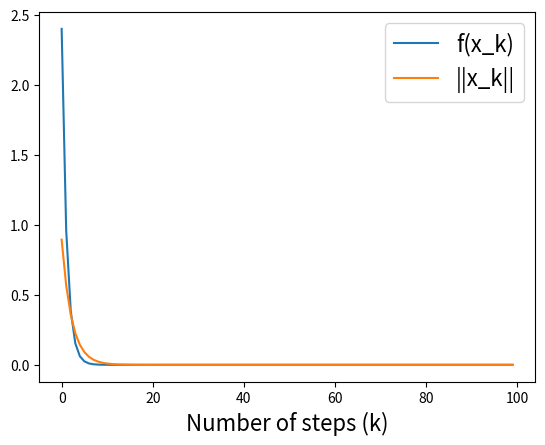
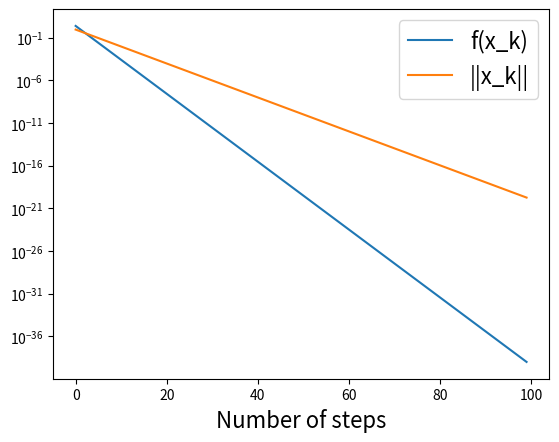
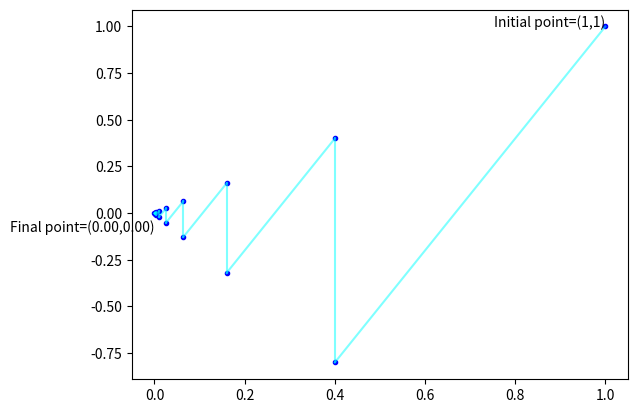

Here is the Python script that generated these plots, in order:
def f(x):
    return x[0]**2 + 4*x[1]**2 + x[0]*x[1]

def grad_f(x):
    return np.array([2*x[0] + x[1], 8*x[1] + x[0]])

import numpy as np

x = np.array([1.,1.])  #initial condition
num_steps = 100
alpha = 0.2

f_vals = np.zeros(num_steps)
dist_vals = np.zeros(num_steps)

for i in range(num_steps):
    x -= alpha*grad_f(x)
    f_vals[i] = f(x)
    print("Iteration: ",i,': f(x) =',f(x))
    dist_vals[i] = np.linalg.norm(x)

import matplotlib.pyplot as plt

plt.plot(f_vals, label='f(x_k)')
plt.plot(dist_vals, label='||x_k||')
plt.xlabel('Number of steps (k)', fontsize=16)
plt.legend(fontsize=16)

plt.plot(f_vals, label='f(x_k)')
plt.plot(dist_vals, label='||x_k||')
plt.yscale('log')
plt.xlabel('Number of steps', fontsize=16)
plt.legend(fontsize=16)

k = np.arange(len(f_vals))
m,b = np.polyfit(k,np.log(f_vals),1)
mu = np.exp(m)
print('Convergence rate for f(x_k) (mu) = ', mu)

m,b = np.polyfit(k,np.log(dist_vals),1)
mu = np.exp(m)
print('Convergence rate for x_k (mu) = ', mu)
print('mu^2=',mu**2)

import matplotlib.pyplot as plt

x,y = 1,1 #Initial values of x=1 and y=1

plt.text(x,y,f'Initial point=({x},{y})',horizontalalignment='right')
alpha = 0.2
N  = 20
for i in range(N):
    plt.scatter(x,y,c='blue',marker='.')
    x_old,y_old = x,y
    grad = grad_f((x,y))
    x -= alpha*grad[0]
    y -= alpha*grad[1]
    plt.plot([x_old,x],[y_old,y],'cyan',alpha=0.5)

plt.text(x,y-0.1,f'Final point=({x:.2f},{y:.2f})',horizontalalignment='right')
